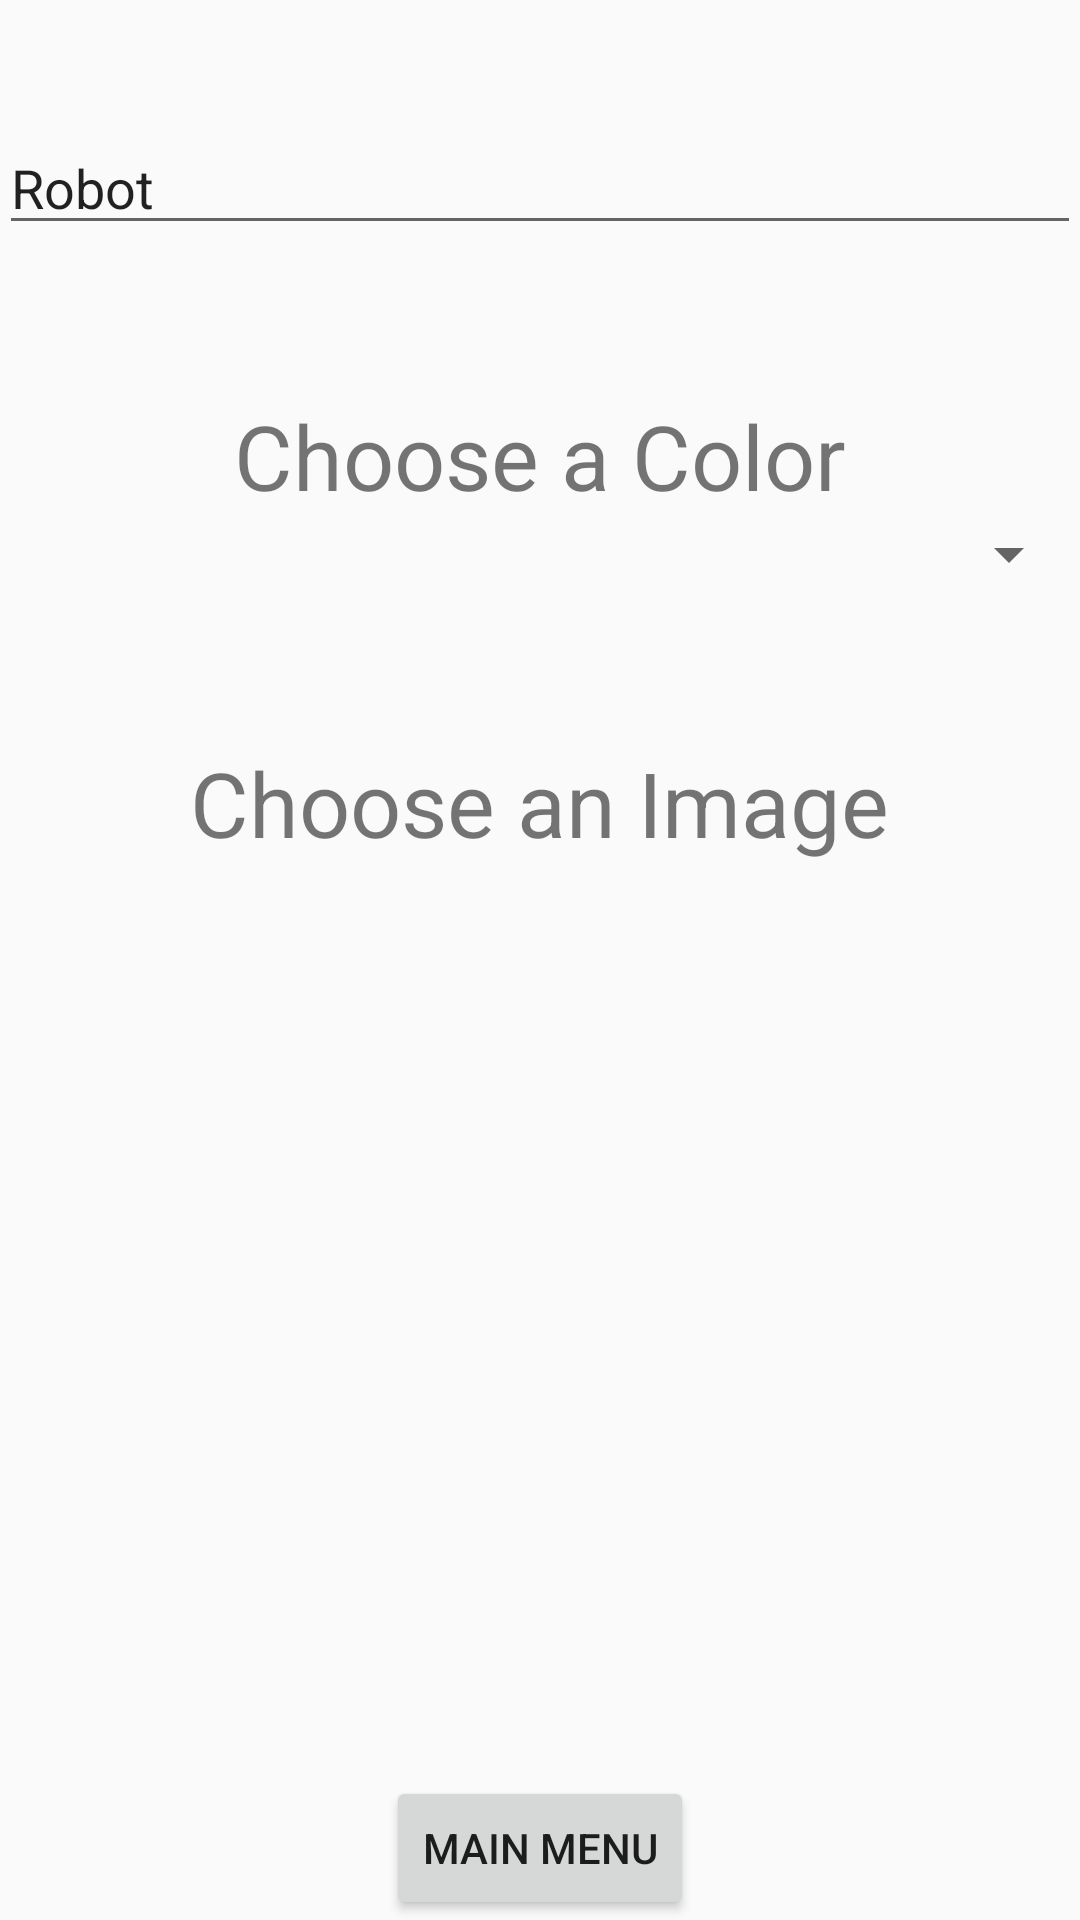

Write the Android layout XML for this screen, with the resource values it uses.
<!-- AndroidManifest.xml: application theme AppTheme -->
<!-- res/layout/activity_ai__player_configs.xml -->
<RelativeLayout xmlns:android="http://schemas.android.com/apk/res/android"
    xmlns:tools="http://schemas.android.com/tools" android:layout_width="match_parent"
    android:layout_height="match_parent" android:paddingLeft="@dimen/activity_horizontal_margin"
    android:paddingRight="@dimen/activity_horizontal_margin"
    android:paddingTop="@dimen/activity_vertical_margin"
    android:paddingBottom="@dimen/activity_vertical_margin"
    tools:context="com.example.administrator.battleship.Select_Configs_2Player">

    <LinearLayout
        android:orientation="vertical"
        android:layout_width="475dp"
        android:layout_height="match_parent"
        android:layout_alignParentBottom="true"
        android:layout_alignParentLeft="true"
        android:layout_alignParentStart="true"
        android:layout_toLeftOf="@+id/linearLayout"
        android:layout_toStartOf="@+id/linearLayout">

        <TextView
            android:layout_width="wrap_content"
            android:layout_height="wrap_content"
            android:text="Enter Name Player 1"
            android:id="@+id/Player1Text"
            android:layout_gravity="center_horizontal"
            android:textSize="30dp" />

        <EditText
            android:layout_width="match_parent"
            android:layout_height="wrap_content"
            android:id="@+id/Player2_Name"
            android:text="Player 1" />

        <Space
            android:layout_width="match_parent"
            android:layout_height="50dp"
            android:layout_gravity="center_horizontal" />

        <TextView
            android:layout_width="wrap_content"
            android:layout_height="wrap_content"
            android:text="Choose a Color"
            android:id="@+id/ColorText1"
            android:layout_gravity="center_horizontal"
            android:textAlignment="center"
            android:textSize="30dp" />

        <Spinner
            android:layout_width="match_parent"
            android:layout_height="wrap_content"
            android:id="@+id/ColorSpinner"
            android:layout_gravity="center_horizontal"
            android:spinnerMode="dropdown" />

        <Space
            android:layout_width="match_parent"
            android:layout_height="50dp" />

        <TextView
            android:layout_width="wrap_content"
            android:layout_height="wrap_content"
            android:text="Choose an Image"
            android:id="@+id/Image1_Text"
            android:textSize="30dp"
            android:layout_gravity="center_horizontal" />

        <HorizontalScrollView
            android:layout_width="match_parent"
            android:layout_height="150dp"
            android:id="@+id/horizontalScrollView"
            android:layout_gravity="center_horizontal"
            android:fillViewport="false">

            <LinearLayout
                android:orientation="horizontal"
                android:layout_width="match_parent"
                android:layout_height="match_parent"
                android:id="@+id/Images_1"></LinearLayout>
        </HorizontalScrollView>

        <Space
            android:layout_width="match_parent"
            android:layout_height="50dp"
            android:layout_gravity="center_horizontal" />

        <Button
            android:layout_width="wrap_content"
            android:layout_height="wrap_content"
            android:text="Ready Player 1"
            android:id="@+id/ready_1"
            android:onClick="readyPlayer1" />

    </LinearLayout>

    <LinearLayout
        android:orientation="vertical"
        android:layout_width="475dp"
        android:layout_height="match_parent"
        android:layout_alignParentBottom="true"
        android:layout_alignParentRight="true"
        android:layout_alignParentEnd="true"
        android:id="@+id/linearLayout"
        android:weightSum="1">

        <TextView
            android:layout_width="wrap_content"
            android:layout_height="wrap_content"
            android:id="@+id/textView"
            android:layout_gravity="center_horizontal"
            android:textSize="30dp" />

        <EditText
            android:layout_width="match_parent"
            android:layout_height="wrap_content"
            android:id="@+id/Player2_Name"
            android:layout_gravity="center_horizontal"
            android:text="Robot" />

        <Space
            android:layout_width="match_parent"
            android:layout_height="50dp"
            android:layout_gravity="center_horizontal" />

        <TextView
            android:layout_width="wrap_content"
            android:layout_height="wrap_content"
            android:text="Choose a Color"
            android:id="@+id/ColorText2"
            android:layout_gravity="center_horizontal"
            android:textAlignment="center"
            android:textSize="30dp" />

        <Spinner
            android:layout_width="match_parent"
            android:layout_height="wrap_content"
            android:id="@+id/Color2_spinner"
            android:layout_gravity="center_horizontal"
            android:spinnerMode="dropdown"
            android:layout_weight="0.01" />

        <Space
            android:layout_width="match_parent"
            android:layout_height="50dp"
            android:layout_gravity="center_horizontal" />

        <TextView
            android:layout_width="wrap_content"
            android:layout_height="wrap_content"
            android:text="Choose an Image"
            android:id="@+id/Image2_Text"
            android:textSize="30dp"
            android:layout_gravity="center_horizontal" />

        <HorizontalScrollView
            android:layout_width="match_parent"
            android:layout_height="150dp"
            android:id="@+id/Player2_Images"
            android:layout_gravity="center_horizontal"
            android:fillViewport="false">

            <LinearLayout
                android:orientation="horizontal"
                android:layout_width="match_parent"
                android:layout_height="match_parent"
                android:id="@+id/Images_2" />
        </HorizontalScrollView>

        <Space
            android:layout_width="match_parent"
            android:layout_height="50dp"
            android:layout_gravity="center_horizontal" />

    </LinearLayout>

    <Button
        android:layout_width="wrap_content"
        android:layout_height="wrap_content"
        android:text="Main Menu"
        android:id="@+id/back_Button"
        android:layout_alignParentTop="false"
        android:layout_centerHorizontal="true"
        android:layout_alignParentBottom="true"
        android:onClick="back" />

    <Button
        android:layout_width="wrap_content"
        android:layout_height="wrap_content"
        android:text="Start Game"
        android:id="@+id/select_ships"
        android:layout_alignWithParentIfMissing="false"
        android:layout_alignParentTop="false"
        android:layout_alignRight="@+id/back_Button"
        android:layout_alignEnd="@+id/back_Button"
        android:layout_centerVertical="true"
        android:onClick="startGame"
        android:visibility="gone" />

</RelativeLayout>
<!-- resources referenced by this layout -->
<resources>
  <style name="AppTheme" parent="Theme.AppCompat.Light.DarkActionBar">
          
      </style>
</resources>
